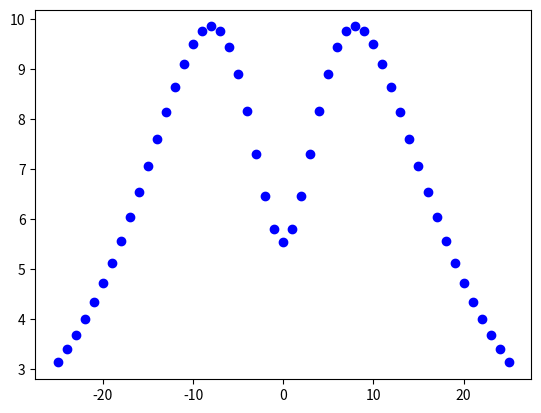
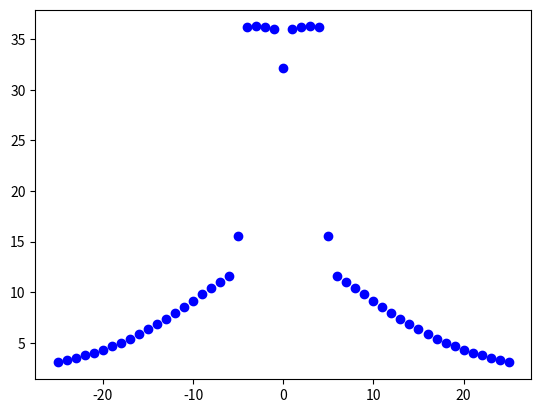

The script that saved these images, in order:
import numpy as np
import matplotlib.pyplot as plt

class FLDError(Exception):
    def __init__(self, message):
        self.message = message
    def __str__(self):
        return(self.message)

def forward_substitution(A,b):
    """forward substitution to solve a lower triangular matrix equation"""
    n = len(b)
    x = np.empty((n,))
    for i in range(n):
        x[i] = (b[i] - sum([A[i,j]*x[j] for j in range(i)]))/float(A[i,i])
    return(x)

def Crout_backward_substitution(A,b):
    """back substitution assuming all diagonal elements of A matrix equal 1"""
    n = len(b)
    x = np.empty((n,))
    for i in range(n-1,-1,-1):
        x[i] = b[i] - sum([A[i,j]*x[j] for j in range(i+1,n)])
    return(x)

def Crout_factorization(A):
    """Crout LU matrix decomposition, returning a single matrix storing
    L and U where the diagonal of U are omitted because they are all 1."""
    #copy input matrix and make declarations
    M = A[:,:]
    n = A.shape[0]
    LU = np.empty((n,n))
    #factorize
    for i in range(n):
        #fill in a column of L
        for j in range(i,n):
            LU[j,i] = M[j,i] - sum([LU[j,k]*LU[k,i] for k in range(j)])
        #fill in a row of U
        for j in range(i+1,n):
            LU[i,j] = (M[i,j] - sum([LU[i,k]*LU[k,j] for k in range(i)]))/LU[i,i]
    return(LU)

def E_field(f_cond, x_cond, y_cond, subconds, d_cond, d_bund, V_cond, I_cond, p_cond, x, y):
    """Calculate the approximate electric field generated by a group of
    conductors. Each of the variables labeled '_cond' should be an numpy
    array of parameters, where each index in those arrays describes a
    unique conductor, i.e. the 0th value in each variable is attributed to
    one power line."""

    #convenient variables/constants
    epsilon = 8.854e-12
    C = 1./(2.*np.pi*epsilon)
    N = len(f_cond)     #number of conductors
    Z = len(x)          #number of sample points or x,y pairs

    #calculate the effective conductor diameters
    d_cond  = d_bund*((subconds*d_cond/d_bund)**(1./subconds))

    #conversions
    x_cond = x_cond*0.3048          #convert to meters
    y_cond = y_cond*0.3048          #convert to meters
    d_cond = d_cond*0.0254          #convert to meters
    V_cond = V_cond/np.sqrt(3)      #convert to ground reference from line-line
                                    #reference
                                    #leave in kV
    p_cond = p_cond*2*np.pi/360.    #convert to radians
    x      = x*0.3048               #convert to meters
    y      = y*0.3048               #convert to meters

    #compute the potential coefficient matrix
    P = np.empty((N,N))
    #diagonals
    for i in range(N):
        P[i,i] = C*np.log(4*y_cond[i]/d_cond[i])
    #other elements
    for i in range(N):
        for j in range(N):
            if(i != j):
                n = (x_cond[i] - x_cond[j])**2 + (y_cond[i] + y_cond[j])**2
                d = (x_cond[i] - x_cond[j])**2 + (y_cond[i] - y_cond[j])**2
                P[i,j] = C*np.log(np.sqrt(n/d))

    #Crout LU decomposition of the P matrix to avoid repeated inversion
    P_LU = Crout_factorization(P)

    #compute real and imaginary voltage phasors
    V_r = V_cond*np.cos(p_cond)
    V_i = V_cond*np.sin(p_cond)

    #compute real and imaginary charge phasors
    Q_r = Crout_backward_substitution(P_LU, forward_substitution(P_LU, V_r))
    Q_i = Crout_backward_substitution(P_LU, forward_substitution(P_LU, V_i))

    #compute components of the electric field phasors at each point, with each
    #column of E_x and E_y storing components due to each conductor, so that the
    #rows represent a spatial point across the ROW or an x,y pair
    Ex = np.empty((N,Z))
    Ey = np.empty((N,Z))
    #first compute the coefficients without the charges
    for i in range(Z):
        d1 = (x[i] - x_cond)**2 + (y[i] - y_cond)**2
        d2 = (x[i] - x_cond)**2 + (y[i] + y_cond)**2

        nx = C*(x[i] - x_cond)
        Ex[:,i] = nx/d1 - nx/d2

        ny1 = C*(y[i] - y_cond)
        ny2 = C*(y[i] + y_cond)
        Ey[:,i] = ny1/d1 - ny2/d2
    #now break up the coefficients into real and imaginary parts of E phasors
    Q_r = np.tile(np.reshape(Q_r, (N, 1)), (1,Z))
    Q_i = np.tile(np.reshape(Q_i, (N, 1)), (1,Z))
    Ex_r = Ex*Q_r
    Ex_i = Ex*Q_i
    Ey_r = Ey*Q_r
    Ey_i = Ey*Q_i

    #sum the real parts and imaginary parts of each phasor for each sample
    #point, yielding the sum of phasors for each conductor
    Ex_r = np.sum(Ex_r, axis = 0)
    Ex_i = np.sum(Ex_i, axis = 0)
    Ey_r = np.sum(Ey_r, axis = 0)
    Ey_i = np.sum(Ey_i, axis = 0)

    #find the magnitude of each phasor
    print (np.sqrt(Ex_r**2+Ex_i**2), '\n', np.sqrt(Ey_r**2+Ey_i**2))
    Ex_max = np.sqrt(Ex_r**2 + Ex_i**2)
    Ey_max = np.sqrt(Ey_r**2 + Ey_i**2)

    return(Ex_max, Ey_max)


def B_field(f_cond, x_cond, y_cond, subconds, d_cond, d_bund, V_cond, I_cond, p_cond, x, y):
    """Calculate the approximate magnetic field generated by a group of
    conductors. Each of the variables labeled '_cond' should be an numpy
    array of parameters, where each index in those arrays describes a
    unique conductor, i.e. the 0th value in each variable is attributed to
    one power line."""

    #Define a time interval with the maximum amount of time required to
    #complete one cycle (the period).
    if(any(np.diff(f_cond))):
        raise(FLDError('At least one input frequency is different than the others. Calculations assume they are uniform.'))
    T = 1./f_cond[0]
    t = np.linspace(0, T, 1001)

    #convenient variables/constants
    mu = 4*np.pi*1e-7
    C = 1./(2*np.pi)
    L = len(t)          #number of time steps
    N = len(f_cond)     #number of conductors
    Z = len(x)          #number of sample points or x,y pairs

    #conversions
    w_cond = 2*np.pi*f_cond         #convert to radians
    x_cond = x_cond*0.3048          #convert to meters
    y_cond = y_cond*0.3048          #convert to meters
    p_cond = p_cond*2*np.pi/360.    #convert to radians
    x      = x*0.3048               #convert to meters
    y      = y*0.3048               #convert to meters

    #generate time varying current signals for each conductor, with each
    #conductor in a column and each row representative of a time step
    I = np.empty((L,N))
    for i in range(N):
        I[:,i] = I_cond[i]*np.cos(w_cond[i]*t + p_cond[i])

    #Compute x and y components of the B field at each point. The columns
    #of B_x and B_y represent x,y pairs and the rows represent time steps
    #or current snapshots
    B_x = np.zeros((L,Z))
    B_y = np.zeros((L,Z))
    for i in range(Z): #x,y pairs
        for j in range(L): #time steps
            for k in range(N): #conductors
                dx = x[i] - x_cond[k]
                dy = y[i] - y_cond[k]
                d = np.sqrt(dx**2 + dy**2)
                B = C*I[j,k]/d
                theta = np.arctan(np.abs(dy/dx))
                B_x[j,i] += -np.sign(dy)*np.cos(theta)*B
                B_y[j,i] += np.sign(dx)*np.sin(theta)*B

    #compute resultant field magnitude
    #B = np.sqrt(B_x**2 + B_y**2)
    return(B_x, B_y)

#sample locations
x = np.arange(-25, 26)
y = 3*np.ones((len(x),))

#conductor properties
f_cond = np.array([60., 60., 60.])     #frequency (degrees)
x_cond = np.array([-5., 0., 5.])    #x coordinate (feet)
y_cond = np.array([15., 20., 15])    #y coordinate (feet)
subconds = np.array([1., 1., 1.])   #number of subconductors
d_cond = np.array([1., 1., 1.])   #diameter (inches)
d_bund = np.array([1., 1., 1.])
V_cond = np.array([500., 500., 500.])   #phase-phase voltage (kV)
I_cond = np.array([500., 500., 500.])   #phase current (amp)
p_cond = np.array([0., 120., 240.])    #phase angle (degrees)

E_x,E_y = E_field(f_cond, x_cond, y_cond, subconds, d_cond, d_bund, V_cond, I_cond, p_cond, x, y)

E_prod = np.sqrt(E_x**2 + E_y**2)

M = np.empty((len(E_x), 2))
M[:,0] = E_x
M[:,1] = E_y
E_max = np.amax(M, axis = 1)

B_x,B_y = B_field(f_cond, x_cond, y_cond, subconds, d_cond, d_bund, V_cond, I_cond, p_cond, x, y)

B = np.sqrt(B_x**2 + B_y**2)

B_max = np.zeros((len(x),))
for i in range(len(x)):
    B_max[i] = max(B[:,i])

with open('new_model_out.csv','w') as ofile:
    ofile.write('%s,%s,%s,%s,%s\n' % ('x','B','Ex','Ey','E'))
    for z in zip(x,B_max,E_x,E_y,E_max):
        ofile.write('%s,%s,%s,%s,%s\n' % tuple([str(i) for i in z]))

#plot the maxima at each point
plt.plot(x, E_max, 'bo')
plt.savefig('new_model_plot_E.png')
plt.close()

plt.plot(x, B_max, 'bo')
plt.savefig('new_model_plot_B.png')
plt.close()
